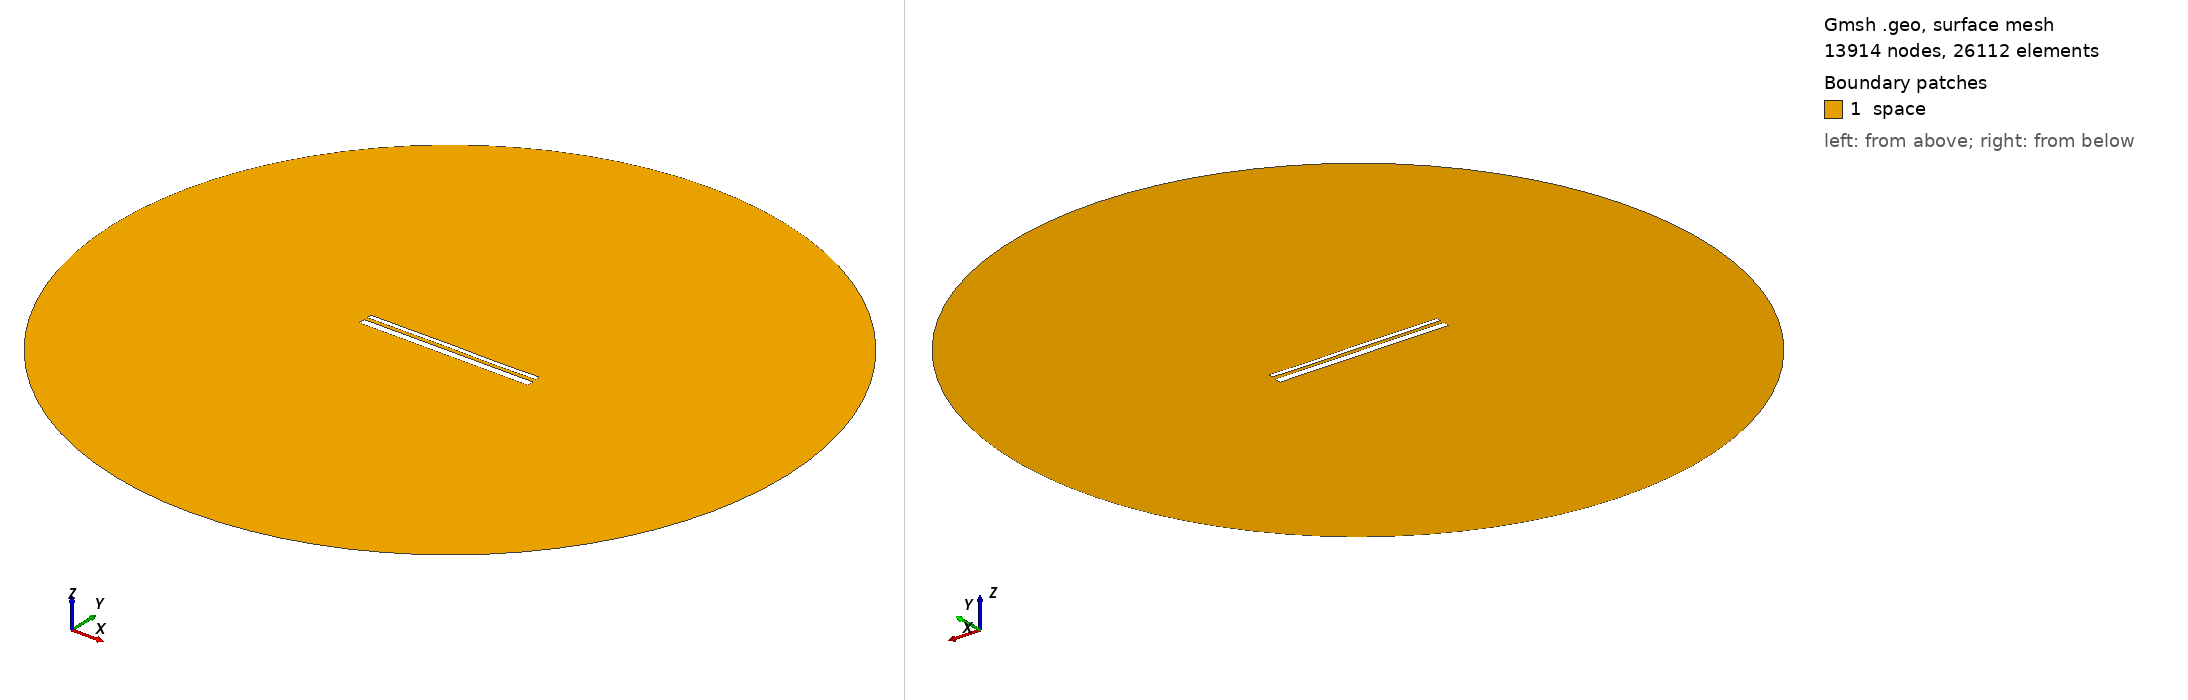

Gmsh geometry script, surface-meshed: 13914 nodes, 26112 surface elements. Boundary patches (legend numbers): 1 space. Left view from above one corner, right view from below the opposite corner. Legend entries are the model's physical surfaces. The drawing asked Gmsh for element sizes between 1% and 20% of the model's largest extent; the script's own settings can give other sizes.

=== 13442.geo (drawn) ===
//---------------------------------------
// Geometry kernel
//---------------------------------------

SetFactory("OpenCASCADE");



//---------------------------------------
// Parameters of the geometry
//---------------------------------------

// Overetch of the upper plate
overetch = 0.5;

// Distance between the plates
distance = 1.75;

// Discretization over the x axis (for the deformation)
nx = 50; 

// Length of the plate
L = 100 - overetch; 

// Number of modes
n = 4; 

// 1st mode coefficient
coeff(1) = 0.0;
beta(1) = 0.596864 * 3.1415926535 / L;

// 2nd mode coefficient
coeff(2) = 0.0;
beta(2) = 1.49418 * 3.1415926535 / L;

// 3rd mode coefficient
coeff(3) = 0.07499999999999998;
beta(3) = 2.50025 * 3.1415926535 / L;

// 4th mode coefficient
coeff(4) = -0.075;
beta(4) = 3.49999 * 3.1415926535 / L;



//---------------------------------------
// Upper plate (deformed rectangle)
//---------------------------------------

// Coordiantes of the upper plate
xmin = -50;
xmax = 50 - overetch;

// Height of the upper plate
yheight = 4 - 2 * overetch;

// Indexes of the points
UpperID[] = {};
LowerID[] = {};
LeftID[] = {};
RightID[] = {};

// Point index
p = 1;

// Horizontal edges
For i In {1:nx}
    x = xmin + (i-1)*(xmax - xmin)/(nx-1);

    y_bottom = distance / 2 + overetch;
    For j In {1:n}
        C = (Cosh(beta(j)*L) + Cos(beta(j)*L)) / (Sinh(beta(j)*L) + Sin(beta(j)*L));
        y_bottom  = y_bottom + coeff(j) * (Cosh(beta(j)*(x+50)) - Cos(beta(j)*(x+50)) - C * (Sinh(beta(j)*(x+50)) - Sin(beta(j)*(x+50))));
    EndFor

    y_top = y_bottom + yheight;

    Point(p) = {x, y_top, 0, 1.0};
    UpperID[i] = p;
    p = p + 1;

    Point(p) = {x, y_bottom, 0, 1.0};
    LowerID[i] = p;
    p = p + 1;
EndFor

// Create point lists
UpperPts[] = {}; LowerPts[] = {};
For i In {1:nx}
  UpperPts[] += {UpperID[i]};
  LowerPts[] += {LowerID[i]};
EndFor

// Build splines
Spline(1) = {UpperPts[]};
Spline(2) = {LowerPts[]};
Line(3) = {LowerPts[nx-1], UpperPts[nx-1]};
Line(4) = {LowerPts[0], UpperPts[0]};

// Build the plane surface
Curve Loop(1) = {2, 3, -1, -4};
Plane Surface(1) = {1};



//---------------------------------------
// Lower plate (rectangle)
//---------------------------------------

// Vertices
Point(1001) = {-50, -1, 0, 1.0};
Point(1002) = { 50, -1, 0, 1.0};
Point(1003) = { 50,  -5, 0, 1.0};
Point(1004) = {-50,  -5, 0, 1.0};

// Edges
Line(5) = {1001, 1002};
Line(6) = {1002, 1003};
Line(7) = {1003, 1004};
Line(8) = {1004, 1001};

// Plane surface
Line Loop(2) = {5, 6, 7, 8};
Plane Surface(2) = {2}; 



//---------------------------------------
// Outer (fictious) boundary
//---------------------------------------

// Points
Point(1005) = {0, 0, 0};       // Center
Point(1006) = {200, 0, 0};     // Start point
Point(1007) = {0, 200, 0};     // 90 degrees
Point(1008) = {-200, 0, 0};    // 180 degrees
Point(1009) = {0, -200, 0};    // 270 degrees

// Circle arcs (each needs start, center, end)
Circle(9) = {1006, 1005, 1007};
Circle(10) = {1007, 1005, 1008};
Circle(11) = {1008, 1005, 1009};
Circle(12) = {1009, 1005, 1006};

// Plane surface for the entire domain
Curve Loop(3) = {9, 10, 11, 12};
Surface(3) = {3};

// Subtract the plates from the whole domain to obtain the actual domain where we want to solve the equations
BooleanDifference{ Surface{3}; Delete; }{ Surface{1}; Surface{2}; Delete; }




//---------------------------------------
// Transfinite Lines/Curves
//---------------------------------------

// Set the number of points on the boundaries
r = 7;

// Plates
Transfinite Curve {1, 2} = 50*r Using Progression 1;
Transfinite Curve {3, 4} = 2*r Using Progression 1;
Transfinite Line {5, 7} = 50*r Using Progression 1;
Transfinite Line {6, 8} = 2*r Using Progression 1;

// Outer boundary
Transfinite Line {9, 10, 11, 12} = 20 Using Progression 1;



//---------------------------------------
// Physical groups
//---------------------------------------                

// Physical curves (boundaries)
Physical Line("force_segment", 10) = {2};
Physical Line("upper_plate", 11) = {1, 3, 4};
Physical Line("lower_plate", 12) = {5, 6, 7, 8};
Physical Line("boundary", 20) = {9, 10, 11, 12};

// Physical Surfaces
Physical Surface("space", 30) = {3};



//---------------------------------------
// 6. Generate the Mesh
//---------------------------------------

// 2D mesh generation
Mesh 2;
